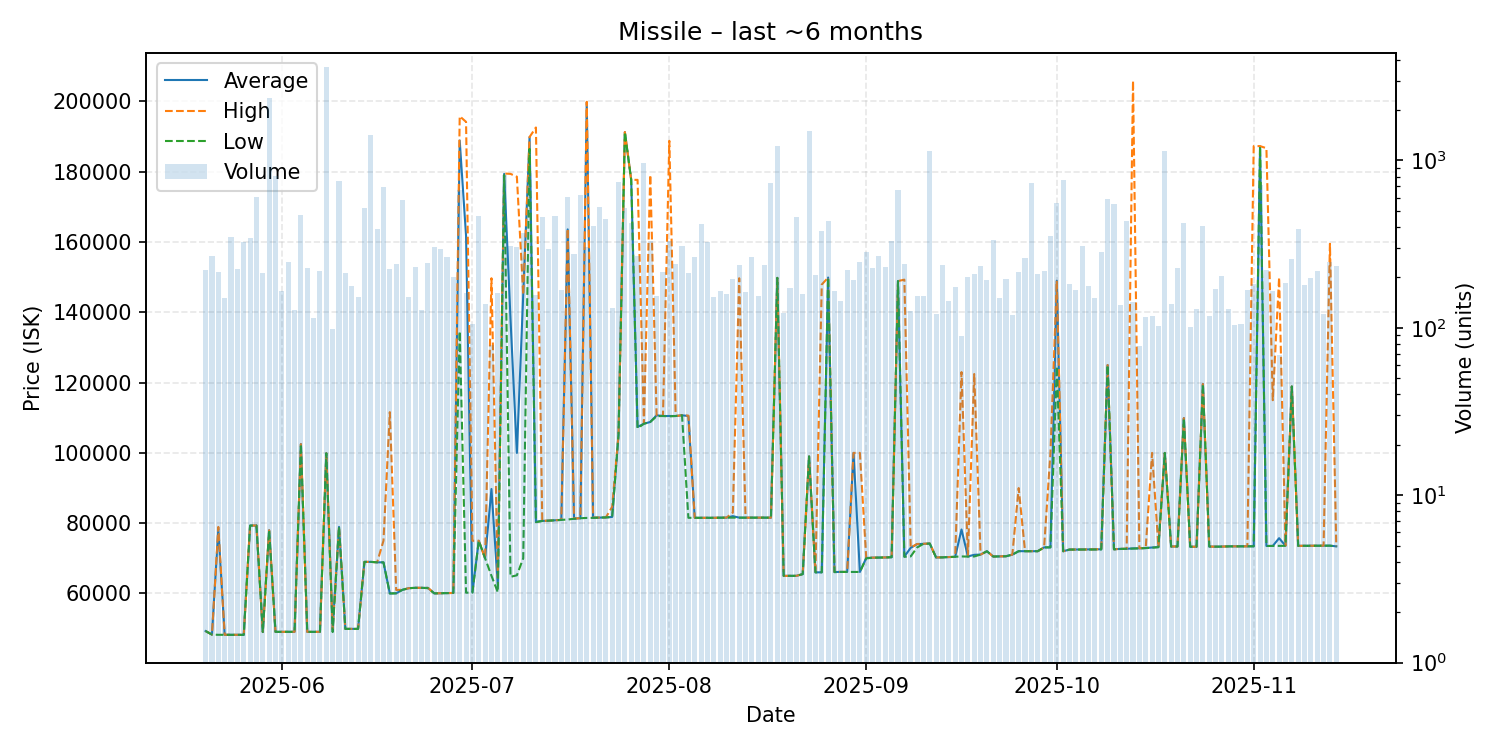

The file beside this chart, header and first rows:
date, average, highest, lowest, order_count, volume
2025-05-20, 49300, 49300, 49300, 68, 222
2025-05-21, 48300, 48300, 48290, 62, 269
2025-05-22, 78310, 78940, 48240, 64, 216
2025-05-23, 48240, 48240, 48240, 47, 150
2025-05-24, 48250, 48250, 48250, 84, 348
2025-05-25, 48240, 48240, 48240, 76, 226
2025-05-26, 48220, 48220, 48220, 68, 324
2025-05-27, 79320, 79320, 79320, 67, 343
2025-05-28, 79350, 79350, 79350, 71, 608
2025-05-29, 49030, 49040, 49030, 55, 213
2025-05-30, 77990, 77990, 77990, 68, 2376
2025-05-31, 49080, 49080, 49080, 66, 813
2025-06-01, 49090, 49090, 49090, 68, 165
2025-06-02, 49090, 49090, 49090, 82, 246
2025-06-03, 49090, 49090, 49090, 65, 128
2025-06-04, 102500, 102500, 102500, 64, 471
2025-06-05, 49070, 49070, 49070, 61, 229
2025-06-06, 49080, 49080, 49080, 58, 114
2025-06-07, 49090, 49090, 49090, 67, 220
2025-06-08, 99890, 99890, 99890, 105, 3599
2025-06-09, 49801, 49910, 49020, 53, 99
2025-06-10, 78950, 78950, 78950, 56, 750
2025-06-11, 49920, 49920, 49920, 60, 214
2025-06-12, 49920, 49920, 49920, 53, 178
2025-06-13, 49930, 49940, 49920, 52, 153
2025-06-14, 68990, 68990, 68990, 74, 519
2025-06-15, 68990, 68990, 68990, 64, 1422
2025-06-16, 68870, 68870, 68870, 68, 391
2025-06-17, 68850, 75000, 68850, 85, 696
2025-06-18, 60010, 111600, 60000, 50, 224
2025-06-19, 60050, 61000, 60040, 51, 241
2025-06-20, 61050, 61050, 61050, 35, 583
2025-06-21, 61510, 61510, 61510, 58, 152
2025-06-22, 61610, 61620, 61600, 76, 231
2025-06-23, 61600, 61600, 61600, 56, 127
2025-06-24, 61590, 61600, 61510, 45, 244
2025-06-25, 60030, 60030, 60030, 51, 304
2025-06-26, 60060, 60070, 60060, 60, 296
2025-06-27, 60110, 60110, 60110, 49, 264
2025-06-28, 60150, 60150, 60150, 61, 201
2025-06-29, 188900, 195800, 134600, 76, 666
2025-06-30, 161800, 194200, 60220, 44, 161
2025-07-01, 60320, 75000, 60260, 46, 105
2025-07-02, 75000, 75000, 75000, 68, 468
2025-07-03, 70000, 70000, 70000, 35, 139
2025-07-04, 89732, 149700, 65035, 48, 79
2025-07-05, 62360, 64525, 60340, 62, 162
2025-07-06, 179400, 179500, 179000, 71, 816
2025-07-07, 138000, 179400, 64740, 65, 310
2025-07-08, 100000, 178600, 65170, 73, 305
2025-07-09, 145000, 145000, 70020, 49, 371
2025-07-10, 189900, 189900, 186500, 63, 847
2025-07-11, 80400, 192600, 80300, 53, 157
2025-07-12, 80640, 80650, 80630, 84, 457
2025-07-13, 80710, 80730, 80710, 61, 297
2025-07-14, 80820, 80820, 80820, 52, 466
2025-07-15, 80940, 80970, 80930, 63, 169
2025-07-16, 163600, 163800, 81050, 83, 603
2025-07-17, 81300, 81300, 81250, 52, 276
2025-07-18, 81420, 81430, 81410, 66, 619
... 119 more rows
